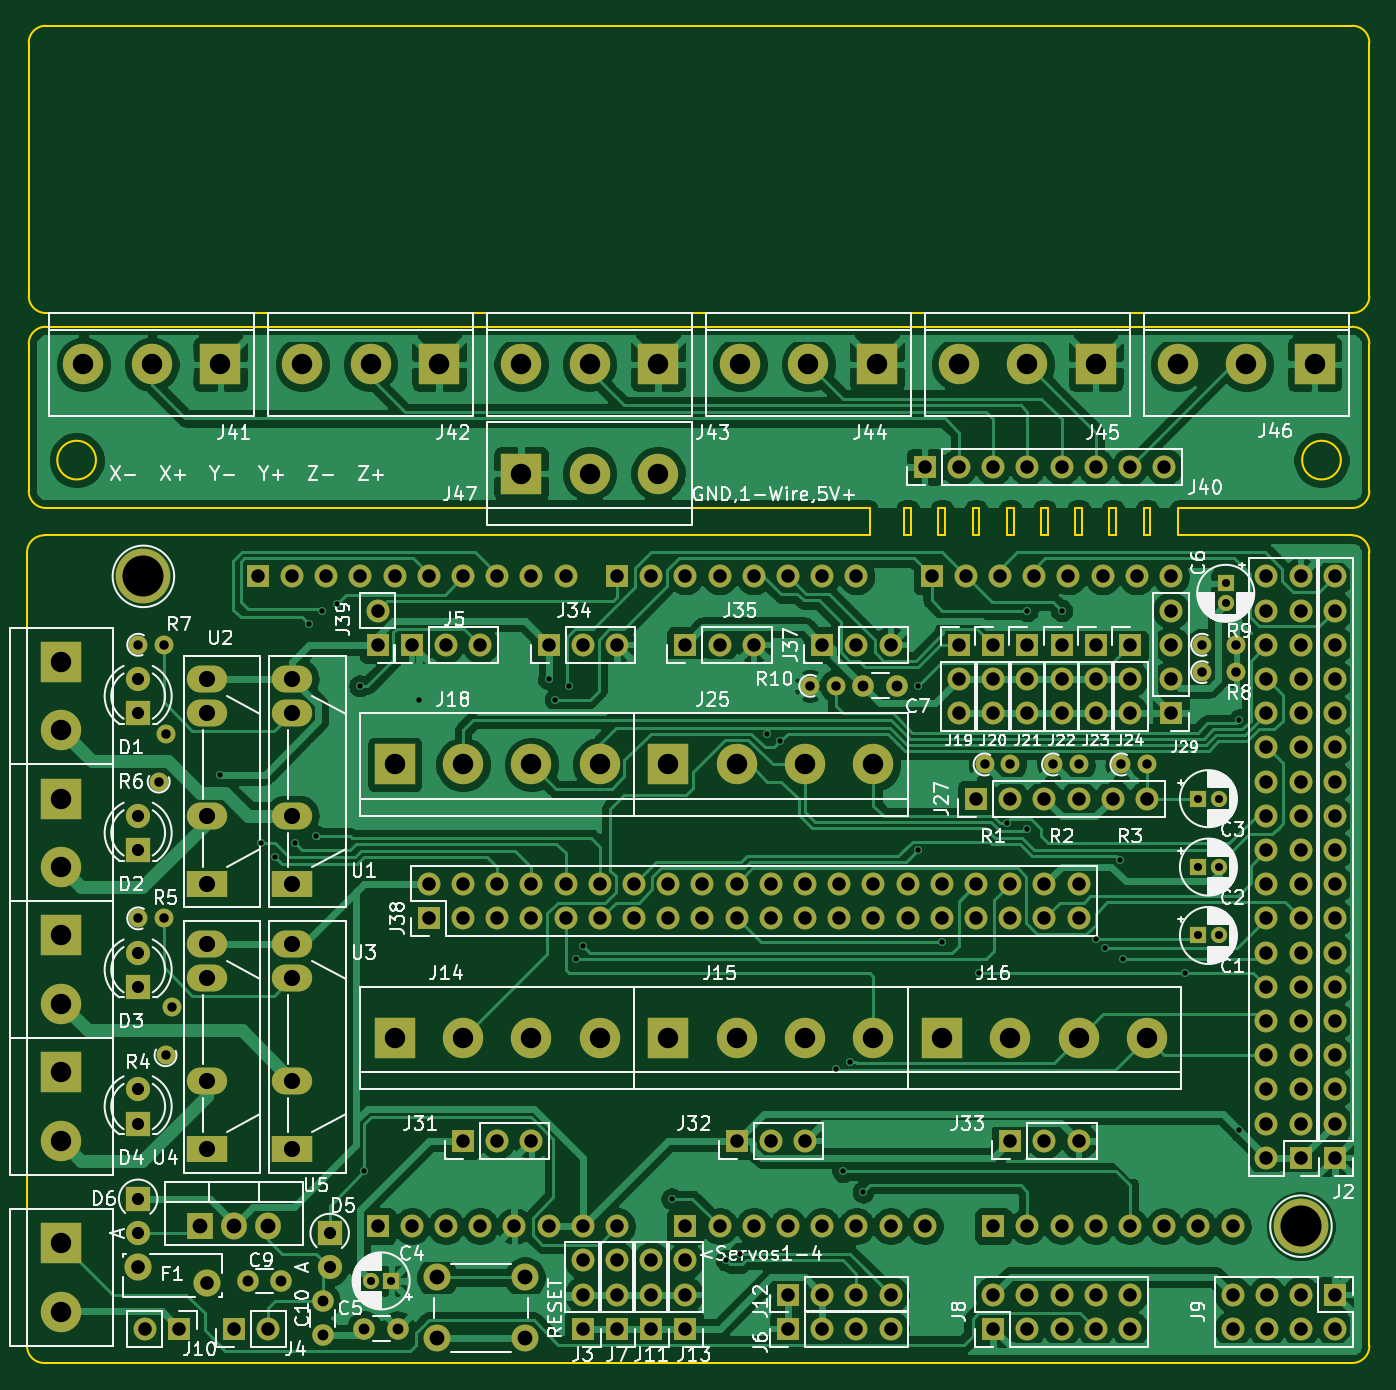
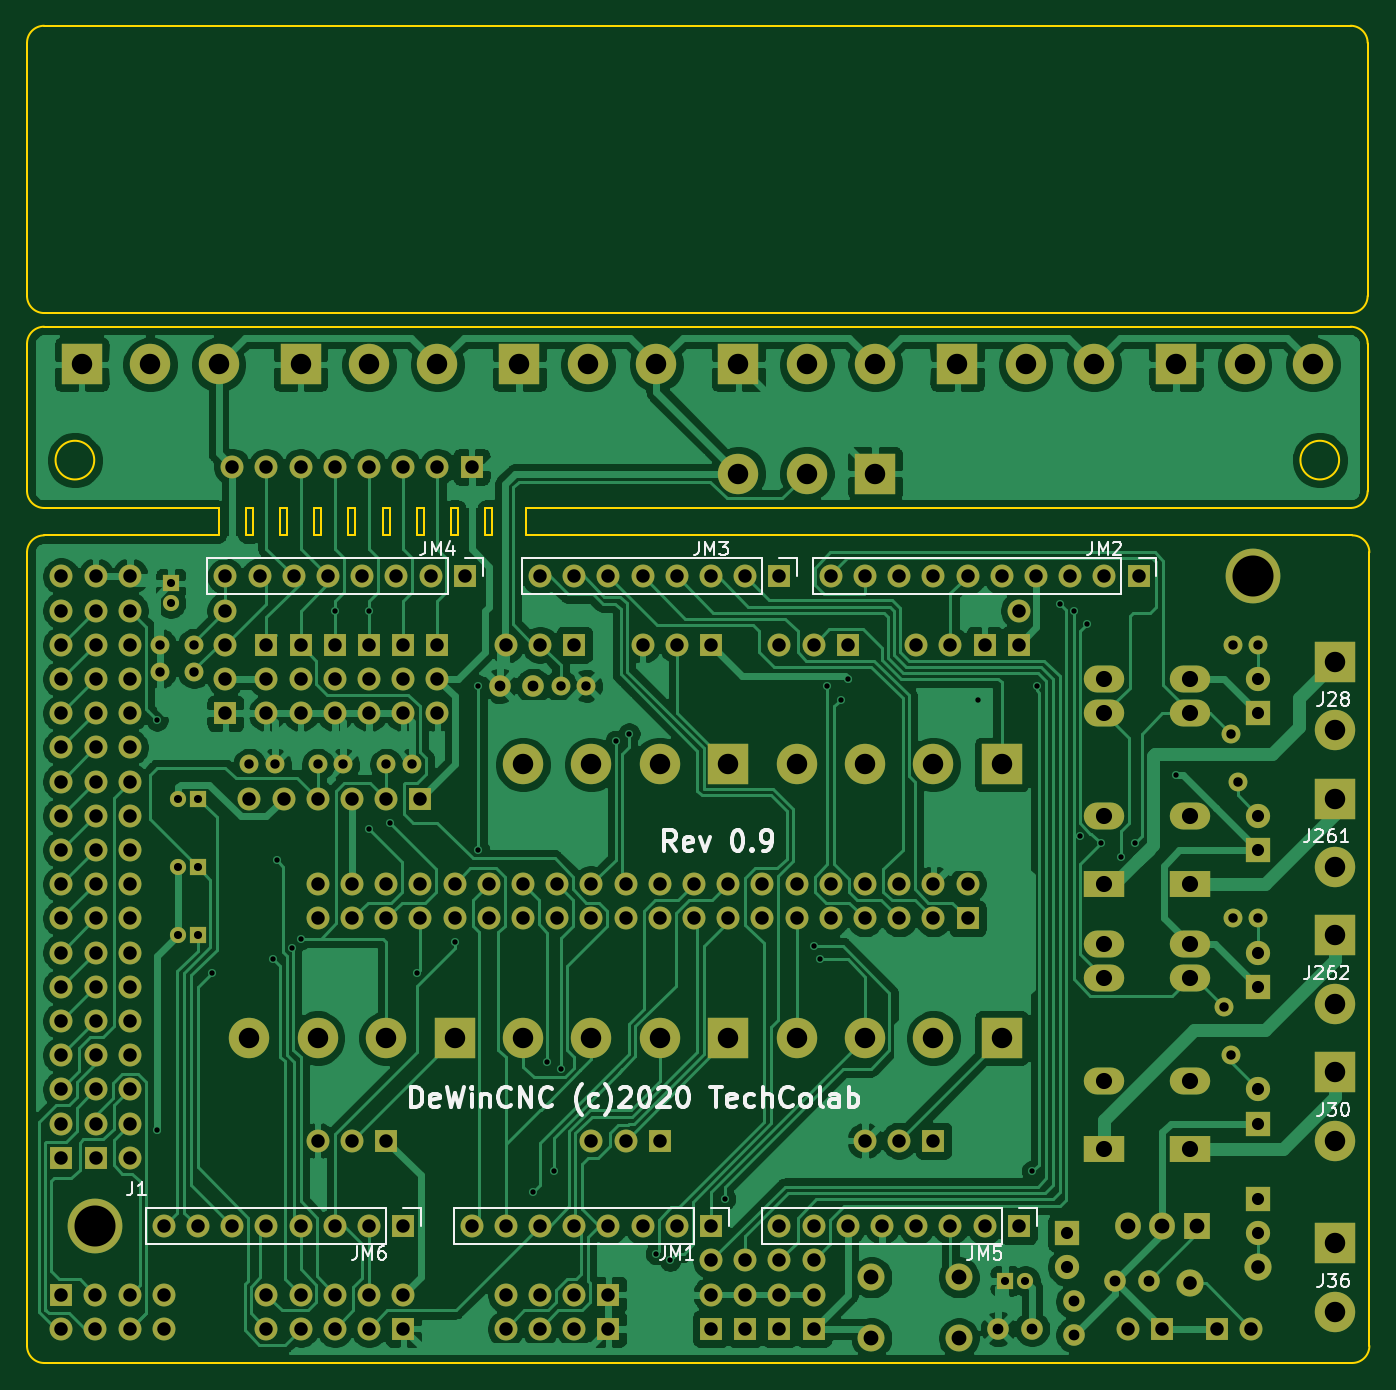
Circuit board: 10 layer files. Board 99.7 x 99.3 mm.
- bottom_copper: DeWinCNC-B_Cu.gbl (242103 bytes)
- bottom_mask: DeWinCNC-B_Mask.gbs (12650 bytes)
- paste: DeWinCNC-B_Paste.gbp (470 bytes)
- bottom_silk: DeWinCNC-B_SilkS.gbo (21840 bytes)
- outline: DeWinCNC-Edge_Cuts.gm1 (4665 bytes)
- top_copper: DeWinCNC-F_Cu.gtl (273554 bytes)
- top_mask: DeWinCNC-F_Mask.gts (12650 bytes)
- paste: DeWinCNC-F_Paste.gtp (470 bytes)
- top_silk: DeWinCNC-F_SilkS.gto (103946 bytes)
- drill: DeWinCNC-PTH.drl (5958 bytes)

=== bottom_copper: DeWinCNC-B_Cu.gbl (242103 bytes, source omitted) ===
=== bottom_mask: DeWinCNC-B_Mask.gbs (12650 bytes, source omitted) ===
=== paste: DeWinCNC-B_Paste.gbp ===
%TF.GenerationSoftware,KiCad,Pcbnew,(5.1.6-0-10_14)*%
%TF.CreationDate,2020-10-31T20:27:49+00:00*%
%TF.ProjectId,DeWinCNC,44655769-6e43-44e4-932e-6b696361645f,0.5*%
%TF.SameCoordinates,Original*%
%TF.FileFunction,Paste,Bot*%
%TF.FilePolarity,Positive*%
%FSLAX46Y46*%
G04 Gerber Fmt 4.6, Leading zero omitted, Abs format (unit mm)*
G04 Created by KiCad (PCBNEW (5.1.6-0-10_14)) date 2020-10-31 20:27:49*
%MOMM*%
%LPD*%
G01*
G04 APERTURE LIST*
G04 APERTURE END LIST*
M02*

=== bottom_silk: DeWinCNC-B_SilkS.gbo (21840 bytes, source omitted) ===
=== outline: DeWinCNC-Edge_Cuts.gm1 ===
%TF.GenerationSoftware,KiCad,Pcbnew,(5.1.6-0-10_14)*%
%TF.CreationDate,2020-10-31T20:27:49+00:00*%
%TF.ProjectId,DeWinCNC,44655769-6e43-44e4-932e-6b696361645f,0.5*%
%TF.SameCoordinates,Original*%
%TF.FileFunction,Profile,NP*%
%FSLAX46Y46*%
G04 Gerber Fmt 4.6, Leading zero omitted, Abs format (unit mm)*
G04 Created by KiCad (PCBNEW (5.1.6-0-10_14)) date 2020-10-31 20:27:49*
%MOMM*%
%LPD*%
G01*
G04 APERTURE LIST*
%TA.AperFunction,Profile*%
%ADD10C,0.150000*%
%TD*%
G04 APERTURE END LIST*
D10*
X111252000Y-31496000D02*
X111252000Y-50292000D01*
X210820000Y-31496000D02*
X210820000Y-50292000D01*
X209550000Y-51562000D02*
X183388000Y-51562000D01*
X138684000Y-51562000D02*
X112522000Y-51562000D01*
X138684000Y-51562000D02*
X139700000Y-51562000D01*
X182372000Y-51562000D02*
X183388000Y-51562000D01*
X182372000Y-51562000D02*
X139700000Y-51562000D01*
X111252000Y-50292000D02*
G75*
G03*
X112522000Y-51562000I1270000J0D01*
G01*
X209550000Y-51562000D02*
G75*
G03*
X210820000Y-50292000I0J1270000D01*
G01*
X182372000Y-30226000D02*
X139700000Y-30226000D01*
X111252000Y-31496000D02*
G75*
G02*
X112522000Y-30226000I1270000J0D01*
G01*
X209550000Y-30226000D02*
G75*
G02*
X210820000Y-31496000I0J-1270000D01*
G01*
X209550000Y-30226000D02*
X183388000Y-30226000D01*
X138684000Y-30226000D02*
X112522000Y-30226000D01*
X138684000Y-30226000D02*
X139700000Y-30226000D01*
X182372000Y-30226000D02*
X183388000Y-30226000D01*
X182372000Y-52578000D02*
X183388000Y-52578000D01*
X138684000Y-52578000D02*
X139700000Y-52578000D01*
X194564000Y-66040000D02*
X194056000Y-66040000D01*
X194564000Y-68072000D02*
X194564000Y-66040000D01*
X194056000Y-68072000D02*
X194564000Y-68072000D01*
X194056000Y-66040000D02*
X194056000Y-68072000D01*
X192024000Y-66040000D02*
X191516000Y-66040000D01*
X192024000Y-68072000D02*
X192024000Y-66040000D01*
X191516000Y-68072000D02*
X192024000Y-68072000D01*
X191516000Y-66040000D02*
X191516000Y-68072000D01*
X189484000Y-66040000D02*
X188976000Y-66040000D01*
X189484000Y-68072000D02*
X189484000Y-66040000D01*
X188976000Y-68072000D02*
X189484000Y-68072000D01*
X188976000Y-66040000D02*
X188976000Y-68072000D01*
X186944000Y-66040000D02*
X186436000Y-66040000D01*
X186944000Y-68072000D02*
X186944000Y-66040000D01*
X186436000Y-68072000D02*
X186944000Y-68072000D01*
X186436000Y-66040000D02*
X186436000Y-68072000D01*
X184404000Y-66040000D02*
X183896000Y-66040000D01*
X184404000Y-68072000D02*
X184404000Y-66040000D01*
X183896000Y-68072000D02*
X184404000Y-68072000D01*
X183896000Y-66040000D02*
X183896000Y-68072000D01*
X181864000Y-66040000D02*
X181356000Y-66040000D01*
X181864000Y-68072000D02*
X181864000Y-66040000D01*
X181356000Y-68072000D02*
X181864000Y-68072000D01*
X181356000Y-66040000D02*
X181356000Y-68072000D01*
X179324000Y-66040000D02*
X178816000Y-66040000D01*
X179324000Y-68072000D02*
X179324000Y-66040000D01*
X178816000Y-68072000D02*
X179324000Y-68072000D01*
X178816000Y-66040000D02*
X178816000Y-68072000D01*
X176784000Y-66040000D02*
X176276000Y-66040000D01*
X176784000Y-68072000D02*
X176784000Y-66040000D01*
X176276000Y-68072000D02*
X176784000Y-68072000D01*
X176276000Y-66040000D02*
X176276000Y-68072000D01*
X138684000Y-52578000D02*
X112522000Y-52578000D01*
X209550000Y-52578000D02*
X183388000Y-52578000D01*
X209550000Y-52578000D02*
G75*
G02*
X210820000Y-53848000I0J-1270000D01*
G01*
X111252000Y-53848000D02*
G75*
G02*
X112522000Y-52578000I1270000J0D01*
G01*
X182372000Y-52578000D02*
X139700000Y-52578000D01*
X112522000Y-66040000D02*
G75*
G02*
X111252000Y-64770000I0J1270000D01*
G01*
X116244841Y-62484000D02*
G75*
G03*
X116244841Y-62484000I-1436841J0D01*
G01*
X208700841Y-62484000D02*
G75*
G03*
X208700841Y-62484000I-1436841J0D01*
G01*
X173736000Y-66040000D02*
X173736000Y-68072000D01*
X196596000Y-68072000D02*
X200152000Y-68072000D01*
X196596000Y-66040000D02*
X196596000Y-68072000D01*
X200152000Y-66040000D02*
X196596000Y-66040000D01*
X209550000Y-66040000D02*
X200152000Y-66040000D01*
X112395000Y-68072000D02*
X173736000Y-68072000D01*
X112522000Y-66040000D02*
X173736000Y-66040000D01*
X209550000Y-68072000D02*
X200152000Y-68072000D01*
X210820000Y-53848000D02*
X210820000Y-64770000D01*
X111252000Y-53848000D02*
X111252000Y-64770000D01*
X210820000Y-64770000D02*
G75*
G02*
X209550000Y-66040000I-1270000J0D01*
G01*
X111125000Y-69342000D02*
G75*
G02*
X112395000Y-68072000I1270000J0D01*
G01*
X112395000Y-129540000D02*
G75*
G02*
X111125000Y-128270000I0J1270000D01*
G01*
X210820000Y-128270000D02*
G75*
G02*
X209550000Y-129540000I-1270000J0D01*
G01*
X209550000Y-68072000D02*
G75*
G02*
X210820000Y-69342000I0J-1270000D01*
G01*
X111125000Y-128270000D02*
X111125000Y-69342000D01*
X209550000Y-129540000D02*
X112395000Y-129540000D01*
X210820000Y-69342000D02*
X210820000Y-128270000D01*
M02*

=== top_copper: DeWinCNC-F_Cu.gtl (273554 bytes, source omitted) ===
=== top_mask: DeWinCNC-F_Mask.gts (12650 bytes, source omitted) ===
=== paste: DeWinCNC-F_Paste.gtp ===
%TF.GenerationSoftware,KiCad,Pcbnew,(5.1.6-0-10_14)*%
%TF.CreationDate,2020-10-31T20:27:49+00:00*%
%TF.ProjectId,DeWinCNC,44655769-6e43-44e4-932e-6b696361645f,0.5*%
%TF.SameCoordinates,Original*%
%TF.FileFunction,Paste,Top*%
%TF.FilePolarity,Positive*%
%FSLAX46Y46*%
G04 Gerber Fmt 4.6, Leading zero omitted, Abs format (unit mm)*
G04 Created by KiCad (PCBNEW (5.1.6-0-10_14)) date 2020-10-31 20:27:49*
%MOMM*%
%LPD*%
G01*
G04 APERTURE LIST*
G04 APERTURE END LIST*
M02*

=== top_silk: DeWinCNC-F_SilkS.gto (103946 bytes, source omitted) ===
=== drill: DeWinCNC-PTH.drl ===
M48
INCH,TZ
T1C0.0157
T2C0.0236
T3C0.0276
T4C0.0315
T5C0.0354
T6C0.0394
T7C0.0398
T8C0.0433
T9C0.0472
T10C0.0598
T11C0.1200
%
G90
G05
T1
X49400Y-33800
X50600Y-35800
X51000Y-36200
X51600Y-35800
X52000Y-29400
X52200Y-35600
X52382Y-29018
X52800Y-28800
X53475Y-31200
X53600Y-45400
X55200Y-31600
X59000Y-31000
X59200Y-31600
X59600Y-31200
X59800Y-39200
X60000Y-38800
X62600Y-46200
X64200Y-48000
X64600Y-47800
X65400Y-32600
X65781Y-32819
X67400Y-42400
X67600Y-45400
X67800Y-42200
X68200Y-46000
X69800Y-31200
X69800Y-36000
X70500Y-38700
X71600Y-39600
X72400Y-35200
X73000Y-29000
X73000Y-35400
X74000Y-29000
X75000Y-38600
X75264Y-38864
X75700Y-36300
X75800Y-39200
X77600Y-39600
X79200Y-32200
X79200Y-44200
T2
X78800Y-28200
X78800Y-28791
X78000Y-34500
X78591Y-34500
X78000Y-38500
X78591Y-38500
X53809Y-48600
X54400Y-48600
X78000Y-36500
X78591Y-36500
T3
X78110Y-30000
X79110Y-30000
X71750Y-33500
X72498Y-33500
X66652Y-31200
X67400Y-31200
X73750Y-33500
X74498Y-33500
X47002Y-30000
X47750Y-30000
X75750Y-33500
X76498Y-33500
X47800Y-42000
X48000Y-40600
X78110Y-30800
X79110Y-30800
X47002Y-38000
X47750Y-38000
X47600Y-34000
X47800Y-32600
T4
X50200Y-48600
X51184Y-48600
X52400Y-49200
X52400Y-50184
X68200Y-31200
X69184Y-31200
X53616Y-50000
X54600Y-50000
T5
X47000Y-31000
X47000Y-32000
X47000Y-35000
X47000Y-36000
X47000Y-40000
X47000Y-43000
X47000Y-44000
X52600Y-47200
X52600Y-48200
X47000Y-46200
X47000Y-47200
X47000Y-39000
T6
X73000Y-30000
X73000Y-31000
X73000Y-32000
X70200Y-28000
X71200Y-28000
X72200Y-28000
X73200Y-28000
X74200Y-28000
X75200Y-28000
X76200Y-28000
X77200Y-28000
X79000Y-49000
X79000Y-50000
X80000Y-49000
X80000Y-50000
X81000Y-49000
X81000Y-50000
X82000Y-49000
X82000Y-50000
X61000Y-48000
X61000Y-49000
X61000Y-50000
X72000Y-47000
X73000Y-47000
X74000Y-47000
X75000Y-47000
X76000Y-47000
X77000Y-47000
X78000Y-47000
X79000Y-47000
X66000Y-49000
X67000Y-49000
X68000Y-49000
X69000Y-49000
X63000Y-30000
X64000Y-30000
X65000Y-30000
X72000Y-30000
X72000Y-31000
X72000Y-32000
X75000Y-30000
X75000Y-31000
X75000Y-32000
X70000Y-24800
X71000Y-24800
X72000Y-24800
X73000Y-24800
X74000Y-24800
X75000Y-24800
X76000Y-24800
X77000Y-24800
X64500Y-44500
X65500Y-44500
X66500Y-44500
X60000Y-48000
X60000Y-49000
X60000Y-50000
X66000Y-50000
X67000Y-50000
X68000Y-50000
X69000Y-50000
X63000Y-48000
X63000Y-49000
X63000Y-50000
X67000Y-30000
X68000Y-30000
X69000Y-30000
X72500Y-44500
X73500Y-44500
X74500Y-44500
X79990Y-28000
X79990Y-29000
X79990Y-30000
X79990Y-31000
X79990Y-32000
X79990Y-33000
X79990Y-34000
X79990Y-35000
X79990Y-36000
X79990Y-37000
X79990Y-38000
X79990Y-39000
X79990Y-40000
X79990Y-41000
X79990Y-42000
X79990Y-43000
X79990Y-44000
X79990Y-45000
X80990Y-28000
X80990Y-29000
X80990Y-30000
X80990Y-31000
X80990Y-32000
X80990Y-33000
X80990Y-34000
X80990Y-35000
X80990Y-36000
X80990Y-37000
X80990Y-38000
X80990Y-39000
X80990Y-40000
X80990Y-41000
X80990Y-42000
X80990Y-43000
X80990Y-44000
X80990Y-45000
X54000Y-29000
X54000Y-30000
X49800Y-50000
X50800Y-50000
X55000Y-30000
X56000Y-30000
X57000Y-30000
X72000Y-49000
X72000Y-50000
X73000Y-49000
X73000Y-50000
X74000Y-49000
X74000Y-50000
X75000Y-49000
X75000Y-50000
X76000Y-49000
X76000Y-50000
X55500Y-37000
X55500Y-38000
X56500Y-37000
X56500Y-38000
X57500Y-37000
X57500Y-38000
X58500Y-37000
X58500Y-38000
X59500Y-37000
X59500Y-38000
X60500Y-37000
X60500Y-38000
X61500Y-37000
X61500Y-38000
X62500Y-37000
X62500Y-38000
X63500Y-37000
X63500Y-38000
X64500Y-37000
X64500Y-38000
X65500Y-37000
X65500Y-38000
X66500Y-37000
X66500Y-38000
X67500Y-37000
X67500Y-38000
X68500Y-37000
X68500Y-38000
X69500Y-37000
X69500Y-38000
X70500Y-37000
X70500Y-38000
X71500Y-37000
X71500Y-38000
X72500Y-37000
X72500Y-38000
X73500Y-37000
X73500Y-38000
X74500Y-37000
X74500Y-38000
X82000Y-28000
X82000Y-29000
X82000Y-30000
X82000Y-31000
X82000Y-32000
X82000Y-33000
X82000Y-34000
X82000Y-35000
X82000Y-36000
X82000Y-37000
X82000Y-38000
X82000Y-39000
X82000Y-40000
X82000Y-41000
X82000Y-42000
X82000Y-43000
X82000Y-44000
X82000Y-45000
X50500Y-28000
X51500Y-28000
X52500Y-28000
X53500Y-28000
X54500Y-28000
X55500Y-28000
X56500Y-28000
X57500Y-28000
X58500Y-28000
X59500Y-28000
X54000Y-47000
X55000Y-47000
X56000Y-47000
X57000Y-47000
X58000Y-47000
X59000Y-47000
X60000Y-47000
X61000Y-47000
X71000Y-30000
X71000Y-31000
X71000Y-32000
X77200Y-29000
X77200Y-30000
X77200Y-31000
X77200Y-32000
X47200Y-50000
X48200Y-50000
X61000Y-28000
X62000Y-28000
X63000Y-28000
X64000Y-28000
X65000Y-28000
X66000Y-28000
X67000Y-28000
X68000Y-28000
X71500Y-34500
X72500Y-34500
X73500Y-34500
X74500Y-34500
X75500Y-34500
X76500Y-34500
X62000Y-48000
X62000Y-49000
X62000Y-50000
X59000Y-30000
X60000Y-30000
X61000Y-30000
X74000Y-30000
X74000Y-31000
X74000Y-32000
X76000Y-30000
X76000Y-31000
X76000Y-32000
X63000Y-47000
X64000Y-47000
X65000Y-47000
X66000Y-47000
X67000Y-47000
X68000Y-47000
X69000Y-47000
X70000Y-47000
X56500Y-44500
X57500Y-44500
X58500Y-44500
T7
X47000Y-48200
X49008Y-48672
T8
X48800Y-47000
X49800Y-47000
X50800Y-47000
X55750Y-48500
X55750Y-50272
X58309Y-48500
X58309Y-50272
T9
X51500Y-31000
X51500Y-32000
X51500Y-35000
X51500Y-37000
X49000Y-38750
X49000Y-39750
X49000Y-42750
X49000Y-44750
X51500Y-38750
X51500Y-39750
X51500Y-42750
X51500Y-44750
X49000Y-31000
X49000Y-32000
X49000Y-35000
X49000Y-37000
T10
X54500Y-41500
X56500Y-41500
X58500Y-41500
X60500Y-41500
X44750Y-34500
X44750Y-36500
X44750Y-42500
X44750Y-44500
X62500Y-41500
X64500Y-41500
X66500Y-41500
X68500Y-41500
X45400Y-21800
X47400Y-21800
X49400Y-21800
X44750Y-47500
X44750Y-49500
X62500Y-33500
X64500Y-33500
X66500Y-33500
X68500Y-33500
X44750Y-30500
X44750Y-32500
X58200Y-25000
X60200Y-25000
X62200Y-25000
X44750Y-38500
X44750Y-40500
X70500Y-41500
X72500Y-41500
X74500Y-41500
X76500Y-41500
X58200Y-21800
X60200Y-21800
X62200Y-21800
X71000Y-21800
X73000Y-21800
X75000Y-21800
X51800Y-21800
X53800Y-21800
X55800Y-21800
X64600Y-21800
X66600Y-21800
X68600Y-21800
X77400Y-21800
X79400Y-21800
X81400Y-21800
X54500Y-33500
X56500Y-33500
X58500Y-33500
X60500Y-33500
T11
X81000Y-47000
X47154Y-28000
T0
M30
